Run: headless pygame with SDL's dummy video driver; simulated clock (each Clock.tick advances the game by its frame time, no real sleeping); random seed 0; keys injected as events and as key.get_pressed() state; mouse plan: one left click at the window centre at the start of phase 2, then a move to the lower-right quarter at the start of phase 3.
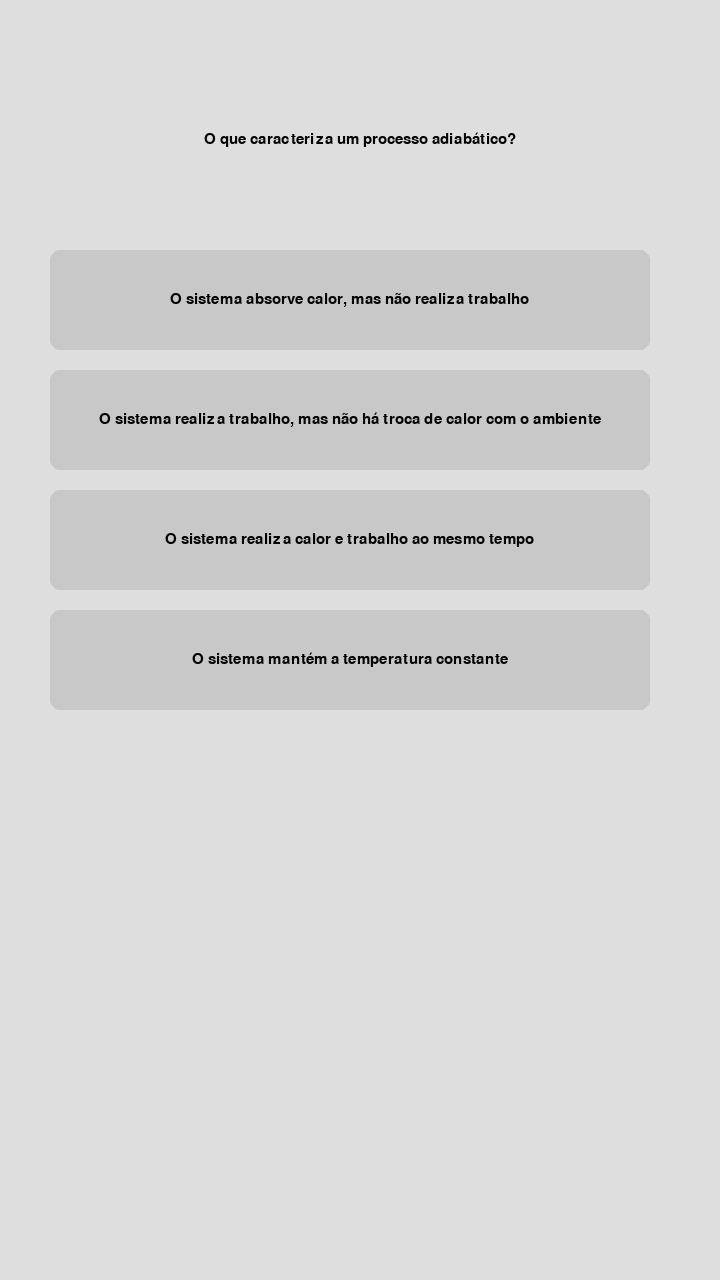
Frame 1 of 4 · flips 1–60 · no input
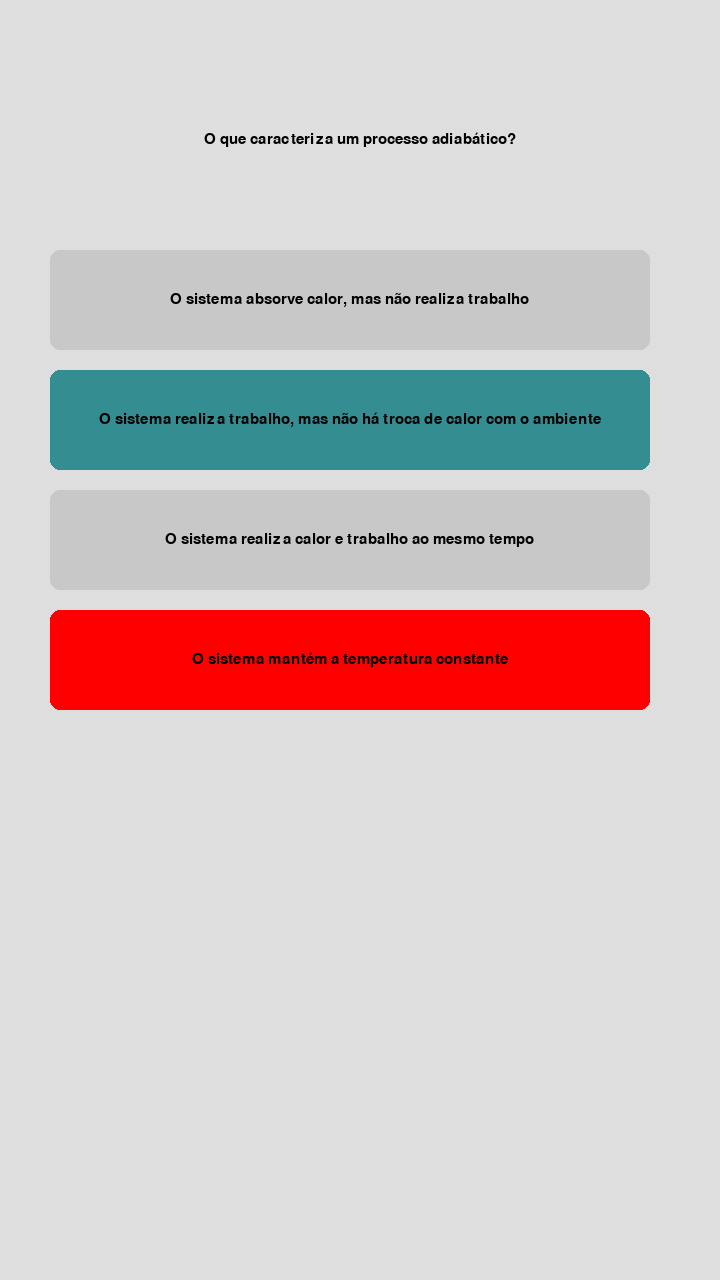
Frame 2 of 4 · flips 61–180 · clicked the window centre · tapped SPACE, RETURN · held RIGHT (→), D
Frame 3 of 4 · flips 181–300 · moved the mouse to the lower-right quarter · held DOWN (↓), S · screen unchanged from frame 2, image omitted
Frame 4 of 4 · flips 301–420 · held LEFT (←), A, UP (↑), W · screen unchanged from frame 3, image omitted

The pygame program that drew these frames:

import pygame

pygame.init()

largura = 720
altura = 1280
tela = pygame.display.set_mode((largura, altura))

branco = (222, 222, 222)    
cinza_claro = (10, 12, 13)
vermelho = (255, 0, 0)
verde = (52, 142, 145)
cinza = (200, 200, 200)

fonte = pygame.font.SysFont("Inter", 23)

class Caixa:
    def __init__(self, largura=None, altura=None, cor=None, texto=None, x=None, y=None):
        self.largura = largura
        self.altura = altura
        self.cor = cor
        self.texto = texto
        self.x = x
        self.y = y
    
    def desenhar(self, tela):
        pygame.draw.rect(tela, self.cor, (self.x, self.y, self.largura, self.altura), border_radius=10)
        texto = fonte.render(self.texto, True, (0, 0, 0))
        texto_x = self.x + (self.largura - texto.get_width()) / 2
        texto_y = self.y + (self.altura - texto.get_height()) / 2
        tela.blit(texto, (texto_x, texto_y))
    
    def clicado(self, x, y):
        return self.x < x < self.x + self.largura and self.y < y < self.y + self.altura

# Lista de perguntas com alternativas e resposta correta
perguntas = [
    {
        "texto": "O que caracteriza um processo adiabático?",
        "alternativas": [
            "O sistema absorve calor, mas não realiza trabalho",
            "O sistema realiza trabalho, mas não há troca de calor com o ambiente",
            "O sistema realiza calor e trabalho ao mesmo tempo",
            "O sistema mantém a temperatura constante"
        ],
        "resposta_correta": 1  # índice da resposta correta
    },
    {
        "texto": "Qual é a capital do Brasil?",
        "alternativas": [
            "Rio de Janeiro",
            "Brasília",
            "São Paulo",
            "Salvador"
        ],
        "resposta_correta": 1
    }
]

# Estado atual do quiz
indice_pergunta = 0
selecionado = None

def desenhar_pergunta(pergunta, selecionado):
    pergunta_caixa = Caixa(largura=600, cor=branco, texto=pergunta["texto"], x=60, y=100, altura=80)
    pergunta_caixa.desenhar(tela)

    caixas = []
    for i, texto in enumerate(pergunta["alternativas"]):
        cor = cinza

        if selecionado is not None:
            if i == pergunta["resposta_correta"]:
                cor = verde
            elif i == selecionado:
                cor = vermelho

        caixa = Caixa(largura=600, cor=cor, texto=texto, x=50, y=250 + i * 120, altura=100)
        caixa.desenhar(tela)
        caixas.append(caixa)

    return caixas

# Loop principal
running = True
while running:
    tela.fill(branco)
    pergunta_atual = perguntas[indice_pergunta]

    caixas_opcoes = desenhar_pergunta(pergunta_atual, selecionado)

    for event in pygame.event.get():
        if event.type == pygame.QUIT:
            running = False

        elif event.type == pygame.MOUSEBUTTONDOWN and selecionado is None:
            for i, caixa in enumerate(caixas_opcoes):
                if caixa.clicado(*event.pos):
                    selecionado = i

        elif event.type == pygame.KEYDOWN:
            if event.key == pygame.K_SPACE and selecionado is not None:
                indice_pergunta += 1
                if indice_pergunta >= len(perguntas):
                    running = False  # ou mostrar "fim do quiz"
                else:
                    selecionado = None

    pygame.display.flip()

pygame.quit()
